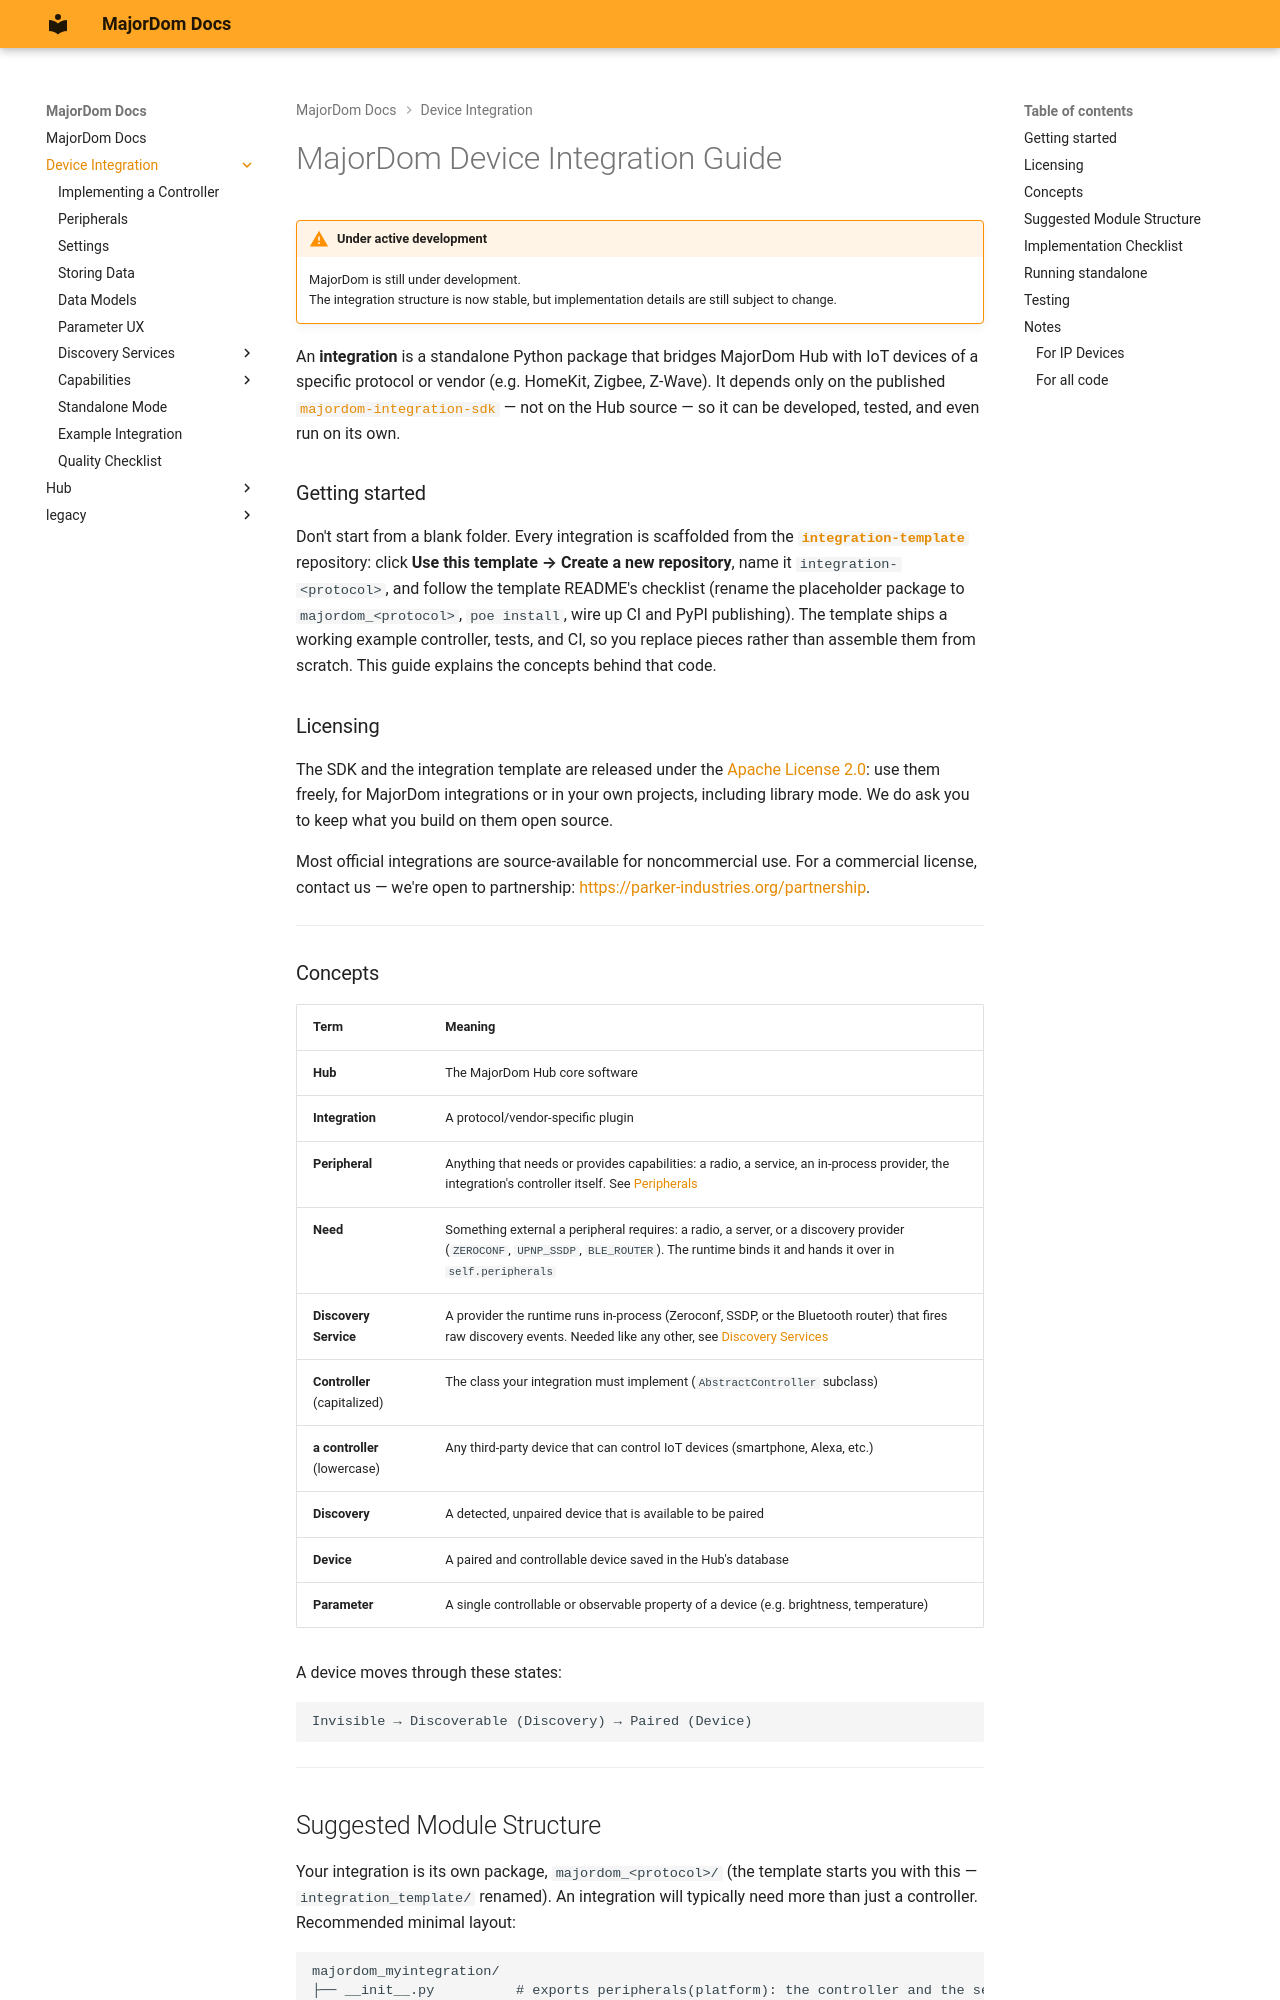

repository: MajorDom-Systems/docs · page: integrations/index.html · generator: mkdocs

# MajorDom Device Integration Guide

!!! warning "Under active development"
    MajorDom is still under development.  
    The integration structure is now stable, but implementation details are still subject to change.

An **integration** is a standalone Python package that bridges MajorDom Hub with IoT devices of a specific protocol or vendor (e.g. HomeKit, Zigbee, Z-Wave). It depends only on the published [`majordom-integration-sdk`](https://pypi.org/project/majordom-integration-sdk/) — not on the Hub source — so it can be developed, tested, and even run on its own.

### Getting started

Don't start from a blank folder. Every integration is scaffolded from the **[`integration-template`](https://github.com/MajorDom-Systems/integration-template)** repository: click **Use this template → Create a new repository**, name it `integration-<protocol>`, and follow the template README's checklist (rename the placeholder package to `majordom_<protocol>`, `poe install`, wire up CI and PyPI publishing). The template ships a working example controller, tests, and CI, so you replace pieces rather than assemble them from scratch. This guide explains the concepts behind that code.

### Licensing

The SDK and the integration template are released under the [Apache License 2.0](https://www.apache.org/licenses/LICENSE-2.0): use them freely, for MajorDom integrations or in your own projects, including library mode. We do ask you to keep what you build on them open source.

Most official integrations are source-available for noncommercial use. For a commercial license, contact us — we're open to partnership: <https://parker-industries.org/partnership>.

---

### Concepts

| Term | Meaning |
|---|---|
| **Hub** | The MajorDom Hub core software |
| **Integration** | A protocol/vendor-specific plugin |
| **Peripheral** | Anything that needs or provides capabilities: a radio, a service, an in-process provider, the integration's controller itself. See [Peripherals](peripherals.md) |
| **Need** | Something external a peripheral requires: a radio, a server, or a discovery provider (`ZEROCONF`, `UPNP_SSDP`, `BLE_ROUTER`). The runtime binds it and hands it over in `self.peripherals` |
| **Discovery Service** | A provider the runtime runs in-process (Zeroconf, SSDP, or the Bluetooth router) that fires raw discovery events. Needed like any other, see [Discovery Services](discovery/index.md) |
| **Controller** (capitalized) | The class your integration must implement (`AbstractController` subclass) |
| **a controller** (lowercase) | Any third-party device that can control IoT devices (smartphone, Alexa, etc.) |
| **Discovery** | A detected, unpaired device that is available to be paired |
| **Device** | A paired and controllable device saved in the Hub's database |
| **Parameter** | A single controllable or observable property of a device (e.g. brightness, temperature) |

A device moves through these states:

```
Invisible → Discoverable (Discovery) → Paired (Device)
```


---
